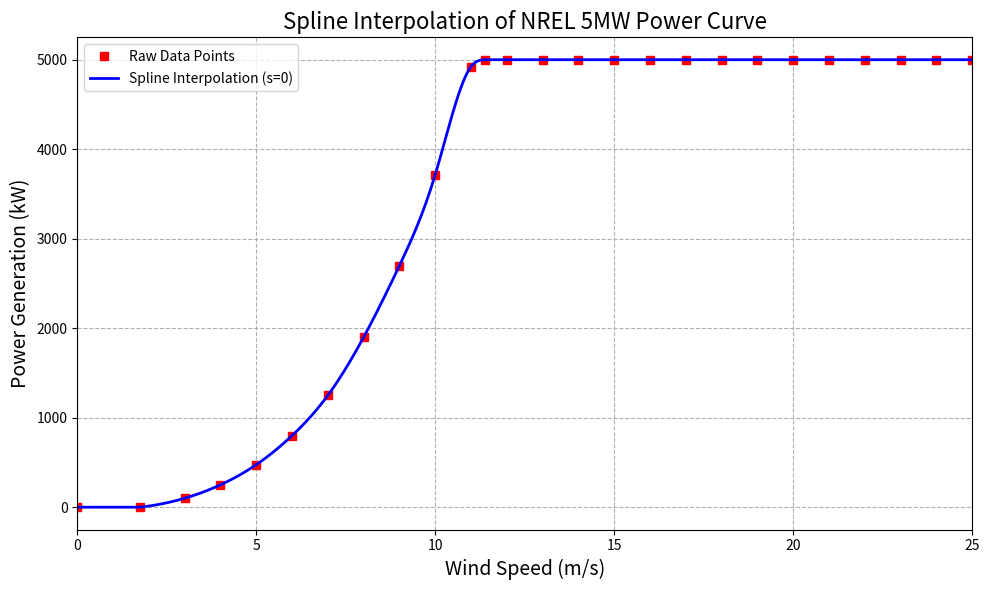
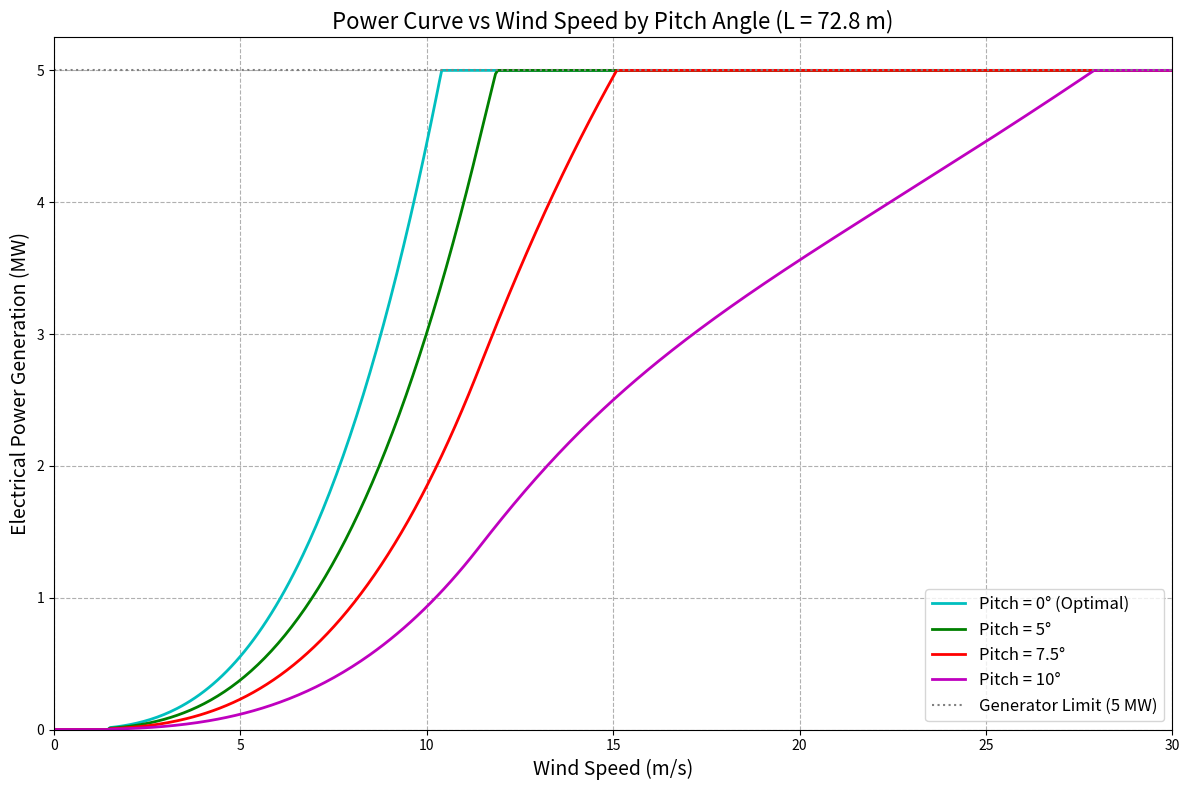
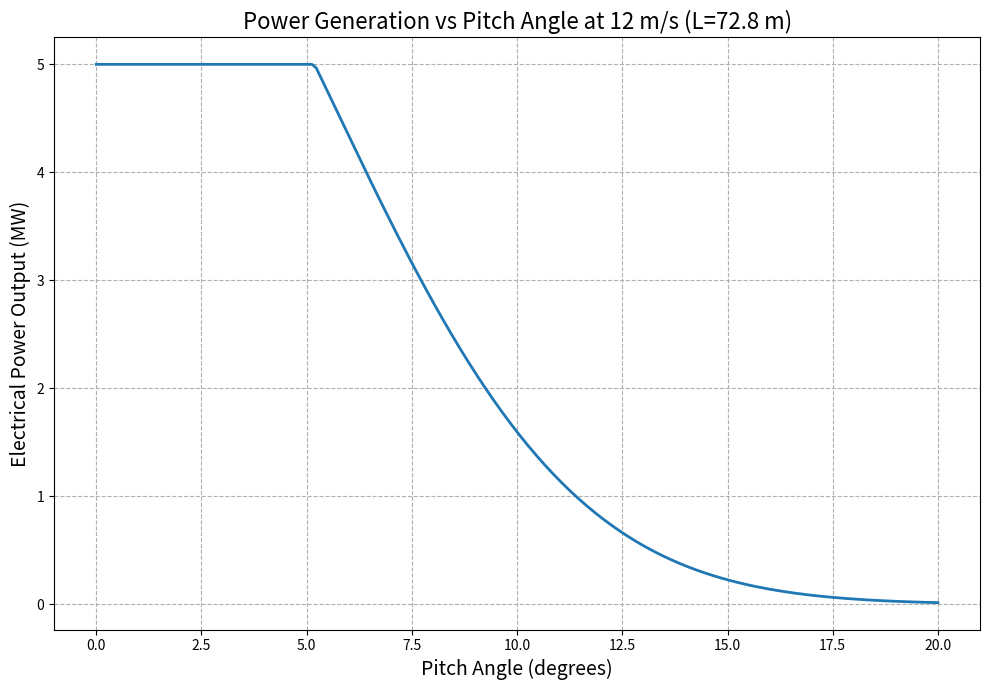
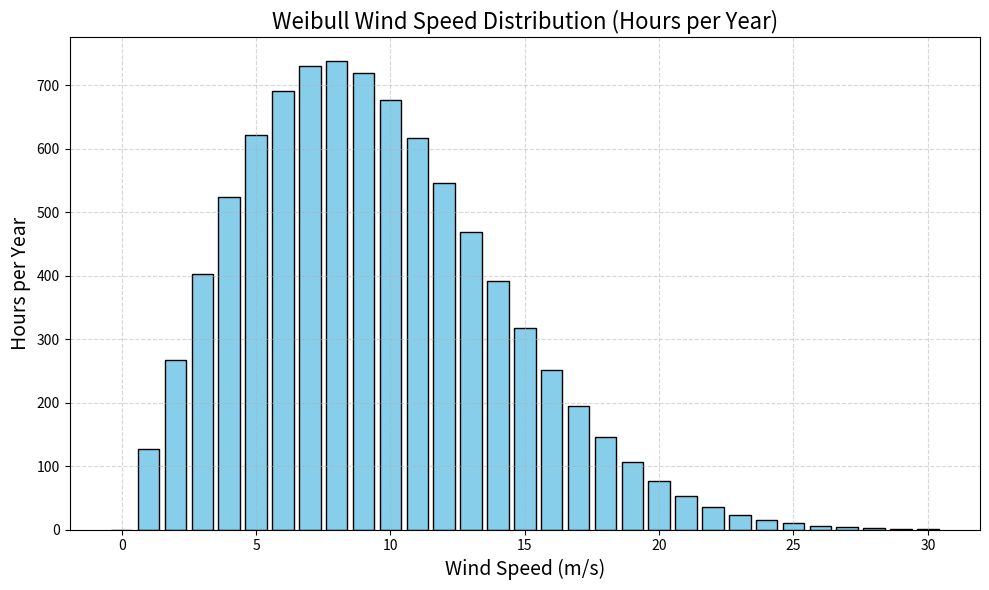
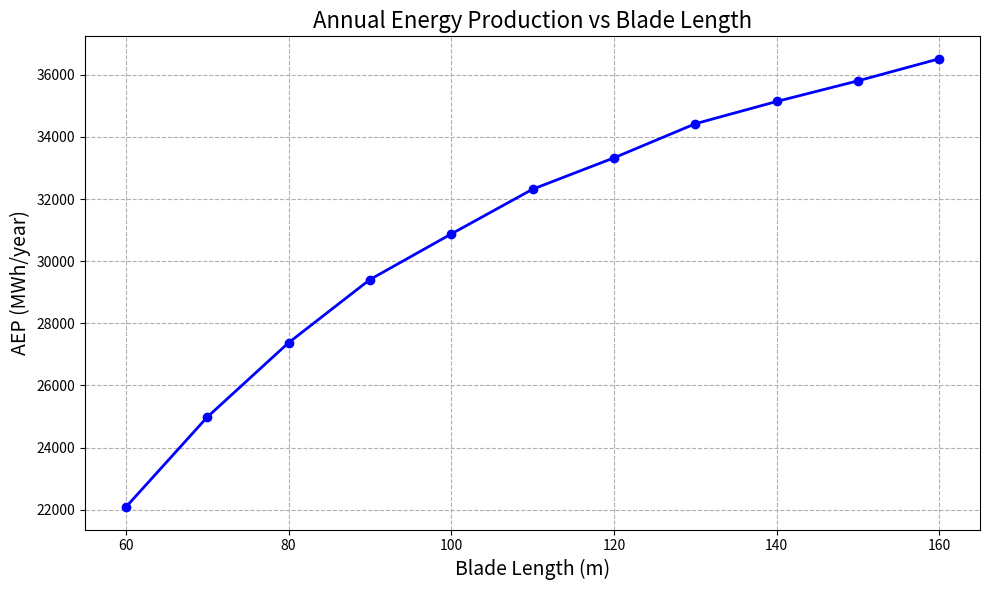

Reproduce these figures in Python, in order.
import numpy as np
import matplotlib.pyplot as plt
import math
from scipy import interpolate # Importing the full interpolate module for splrep/splev

# ---------------------------------------------
# SECTION 1 — WIND DISTRIBUTION (Weibull)
# ---------------------------------------------

WEIBULL_A = 10.566
WEIBULL_K = 2.113
MAX_WIND_SPEED = 30
CUT_OUT_SPEED = 30.0
CUT_IN_SPEED = 1.5           # When frictional forces are overcome so blade starts spinning

def get_wind_distribution(A, k, max_v=MAX_WIND_SPEED):
    hours_in_year = 365 * 24
    v = np.arange(0, max_v + 1)
    pdf = (k / A) * (v / A)**(k - 1) * np.exp(-(v / A)**k)
    prob_v = pdf / np.sum(pdf)
    hours_v = prob_v * hours_in_year
    return hours_v, v


# ---------------------------------------------
# SECTION 2 — SPLINE INTERPOLATION MODEL
# ---------------------------------------------

BASE_POWER_CURVE_DATA = np.array([
    # Padding points to ensure the spline knows the curve is flat at 0
    (0.0, 0),
    (1.75, 0),
    (3, 100), (4, 250), (5, 475), (6, 800), (7, 1250),
    (8, 1900), (9, 2700), (10, 3717), (11, 4924),
    (11.4, 5000), (12, 5000), (13, 5000), (14, 5000),
    (15, 5000), (16, 5000), (17, 5000), (18, 5000),
    (19, 5000), (20, 5000), (21, 5000), (22, 5000),
    (23, 5000), (24, 5000), 
    (25, 5000),
])

GENERATOR_LIMIT_W = 5_000_000.0
GENERATOR_LIMIT_KW = 5000.0
BASE_BLADE_LENGTH = 61.5

# Extract wind speed (x) and power (y) data
v_data_base_nrel = BASE_POWER_CURVE_DATA[:, 0]
p_data_kw_base_nrel = BASE_POWER_CURVE_DATA[:, 1]

# --- SPLINE Interpolation Function ---
def get_nrel_base_power_spline_fn():

    """
    Returns a Spline interpolation function for the base NREL 5MW data.
    Uses splrep with s=0 (no smoothing, passes through all points).
    """

    # 1. Generate the B-spline representation (tck)
    # s=0 ensures it passes through every data point exactly
    tck = interpolate.splrep(v_data_base_nrel, p_data_kw_base_nrel, s=0)
    
    def power_fn(v):
        # 2. Evaluate the spline
        # splev can handle arrays or scalars
        p_val = interpolate.splev(v, tck, der=0)
        
        # Splines can sometimes "overshoot" or "undershoot" (oscillate) 
        # near sharp corners (like at 3m/s or 25m/s). 
        # We clip to ensure physical realism (no negative power, no power > max).
        p_val = np.clip(p_val, 0.0, GENERATOR_LIMIT_KW)
        return p_val
        
    return power_fn

# Get the base spline function for the NREL 5MW (kW)
base_nrel_spline_power_kw = get_nrel_base_power_spline_fn()


# ---------------------------------------------
# SECTION 3 — CP-BASED AERODYNAMIC MODEL
# ---------------------------------------------

RHO = 1.225
U_RATED = 11.4

# Calibrate Cp_max using the base rotor
A_base = math.pi * BASE_BLADE_LENGTH**2
CP_CALIBRATED = min(GENERATOR_LIMIT_W / (0.5 * RHO * A_base * U_RATED**3), 0.593)

GEARBOX_EFF = 0.98
GENERATOR_EFF = 0.96
POWER_EFF = GEARBOX_EFF * GENERATOR_EFF

LAMBDA_OPT = 7.5
TSR_SIGMA = 0.5 * LAMBDA_OPT
PITCH_SCALE_DEG = 8.0

def compute_cp(v, L, beta_deg=0.0, rotor_angle_deg=0.0,
               cp_max=CP_CALIBRATED, lambda_opt=LAMBDA_OPT):

    beta = abs(beta_deg)
    cp_pitch = np.exp(-(beta / PITCH_SCALE_DEG)**2)

    if v <= U_RATED:
        lambda_eff = lambda_opt
    else:
        lambda_eff = lambda_opt * (U_RATED / v)

    cp_tsr = np.exp(-((lambda_eff - lambda_opt) / TSR_SIGMA)**2)

    phi_rad = np.radians(rotor_angle_deg)
    cos3 = max(0, np.cos(phi_rad)**3)

    Cp = cp_max * cp_pitch * cp_tsr * cos3
    return max(0.0, min(Cp, cp_max))


# ----------------------------------------------------
# SECTION 4 — POWER CURVE GENERATION
# ----------------------------------------------------

def make_scaled_power_curve_from_spline(L, base_spline_kw_fn, beta_deg=0.0, rotor_angle_deg=0.0):
    """
    Creates a full power curve function for a given blade length (L) and pitch angle.
    Combines spline data scaling with Cp-based pitch physics.
    """
    A = math.pi * L**2
    
    def power_fn(v):
        # Operational limits
        if v < CUT_IN_SPEED or v > CUT_OUT_SPEED:
            return 0.0

        # 1. Get Base Power from Spline (kW)
        base_power_at_v_kw = base_spline_kw_fn(v)
        base_power_at_v_W = base_power_at_v_kw * 1000.0
        
        # 2. Scale by Area (Blade Length)
        scaled_power_W = base_power_at_v_W * (L / BASE_BLADE_LENGTH)**2
        
        # 3. Apply Pitch Effect via Cp Model
        # We calculate Cp to get the degradation factor due to pitch/TSR
        Cp = compute_cp(v, L, beta_deg=beta_deg, rotor_angle_deg=rotor_angle_deg)
        p_aero = 0.5 * RHO * A * v**3 * Cp
        p_elec = p_aero * POWER_EFF
        
        return min(max(0.0, p_elec), GENERATOR_LIMIT_W)

    return power_fn


# ---------------------------------------------
# SECTION 5 — AEP CALCULATION
# ---------------------------------------------

def calculate_aep(power_curve_fn, wind_dist_hours):
    total = 0.0
    for v in range(1, len(wind_dist_hours)):
        total += float(power_curve_fn(v)) * wind_dist_hours[v] 
    return total / 1e6  # MWh


# ---------------------------------------------
# SECTION 6 — MAIN ANALYSIS + REQUESTED PLOTS
# ---------------------------------------------

if __name__ == "__main__":

    # -------- Weibull distribution --------
    wind_dist, v_wind = get_wind_distribution(WEIBULL_A, WEIBULL_K)
    
    # Setup for plots
    representative_L = 72.8
    v_plot_detailed = np.linspace(0, 30, 500) # Higher res for smooth spline visualization

    # ------------------------------------
    # PLOT 1: SPLINE FIT JUSTIFICATION
    # ------------------------------------
    # Visualizing how the spline fits the raw data
    v_smooth_fit = np.linspace(0, 30, 500)
    p_smooth_fit = base_nrel_spline_power_kw(v_smooth_fit) 

    plt.figure(figsize=(10, 6))
    # Plot raw points
    plt.plot(v_data_base_nrel, p_data_kw_base_nrel, "rs", markersize=6, label="Raw Data Points")
    # Plot Spline line
    plt.plot(v_smooth_fit, p_smooth_fit, "b-", lw=2, label="Spline Interpolation (s=0)")
    
    plt.title("Spline Interpolation of NREL 5MW Power Curve", fontsize=16)
    plt.xlabel("Wind Speed (m/s)", fontsize=14)
    plt.ylabel("Power Generation (kW)", fontsize=14)
    plt.grid(True, linestyle='--')
    plt.xlim(0, 25)
    plt.legend()
    plt.tight_layout()
    plt.show()

    # ------------------------------------
    # PLOT 2: POWER vs WIND SPEED FOR 0, 5, 10 DEG PITCH
    # ------------------------------------
    
    plt.figure(figsize=(12, 8))
    
    # Pitch angles to request
    pitch_angles = [0, 5, 7.5, 10,]
    colors = ['c', 'g', 'r', 'm'] # Blue, Green, Red
    
    for i, beta in enumerate(pitch_angles):
        # Create the power curve function for this specific pitch
        power_fn = make_scaled_power_curve_from_spline(representative_L, base_nrel_spline_power_kw, beta_deg=beta)
        
        # Calculate power across the wind speed range
        p_mw = np.array([power_fn(v) for v in v_plot_detailed]) / 1e6
        
        # Plot
        label_text = f"Pitch = {beta}°"
        if beta == 0: label_text += " (Optimal)"
        
        plt.plot(v_plot_detailed, p_mw, color=colors[i], lw=2, label=label_text)

    # Add Generator Limit line
    plt.axhline(GENERATOR_LIMIT_W / 1e6, color='gray', linestyle=':', label="Generator Limit (5 MW)")

    plt.title(f"Power Curve vs Wind Speed by Pitch Angle (L = 72.8 m)", fontsize=16)
    plt.xlabel("Wind Speed (m/s)", fontsize=14)
    plt.ylabel("Electrical Power Generation (MW)", fontsize=14)
    plt.grid(True, linestyle='--')
    plt.xlim(0, 30)
    plt.ylim(bottom=0)
    plt.legend(fontsize=12)
    plt.tight_layout()
    plt.show()

    # ------------------------------------
    # AEP CALCULATION LOOP (Verification)
    # ------------------------------------

    power_fn_L = make_scaled_power_curve_from_spline(72.8, base_nrel_spline_power_kw, beta_deg=0.0)
    aep = float(calculate_aep(power_fn_L, wind_dist))

    print("\nAnnual Energy Production = ", aep, "MWh")
    print("\nAnnual Profit = £", aep*0.2635*1000)

    blade_lengths_to_test = np.arange(60, 161, 10) # Reduced step for brevity
    print("\nCalculated AEP using Spline Model (Pitch=0°):")
    print("Blade Length (m) | AEP (MWh/yr)")
    print("-" * 36)
    
    for L in blade_lengths_to_test:
        power_fn_L = make_scaled_power_curve_from_spline(L, base_nrel_spline_power_kw, beta_deg=0.0)
        aep = float(calculate_aep(power_fn_L, wind_dist))
        print(f" {L:<15.2f} | {aep:,.0f}")



# ------------------------------------
# PLOT 3 — POWER GENERATION vs Cp
# ------------------------------------

plt.figure(figsize=(10, 7))

pitch_range = np.linspace(0, 20, 200)   # pitch angles to evaluate (degrees)
v_test = 12                           # wind speed of interest (rated wind speed)
L = 72.8                    # same blade length as previous plots


power_values = []

for beta in pitch_range:
    power_fn = make_scaled_power_curve_from_spline(L, base_nrel_spline_power_kw, beta_deg=beta)
    P = power_fn(v_test)  # power at rated wind speed
    power_values.append(P / 1e6)  # convert to MW

plt.plot(pitch_range, power_values, lw=2)

plt.xlabel("Pitch Angle (degrees)", fontsize=14)
plt.ylabel("Electrical Power Output (MW)", fontsize=14)
plt.title(f"Power Generation vs Pitch Angle at {v_test} m/s (L={L} m)", fontsize=16)
plt.grid(True, linestyle='--')
plt.tight_layout()
plt.show()

# ------------------------------------
# PLOT — WEIBULL WIND DISTRIBUTION
# ------------------------------------

plt.figure(figsize=(10, 6))

plt.bar(v_wind, wind_dist, width=0.8, color='skyblue', edgecolor='black')

plt.title("Weibull Wind Speed Distribution (Hours per Year)", fontsize=16)
plt.xlabel("Wind Speed (m/s)", fontsize=14)
plt.ylabel("Hours per Year", fontsize=14)
plt.grid(True, linestyle='--', alpha=0.5)
plt.tight_layout()
plt.show()

# ------------------------------------
# PLOT — AEP vs BLADE LENGTH
# ------------------------------------

blade_lengths = blade_lengths_to_test
aep_values = []

for L in blade_lengths:
    power_fn_L = make_scaled_power_curve_from_spline(L, base_nrel_spline_power_kw, beta_deg=0.0)
    aep_values.append(calculate_aep(power_fn_L, wind_dist))

plt.figure(figsize=(10, 6))
plt.plot(blade_lengths, aep_values, 'bo-', lw=2, markersize=6)

plt.title("Annual Energy Production vs Blade Length", fontsize=16)
plt.xlabel("Blade Length (m)", fontsize=14)
plt.ylabel("AEP (MWh/year)", fontsize=14)
plt.grid(True, linestyle='--')
plt.tight_layout()
plt.show()
